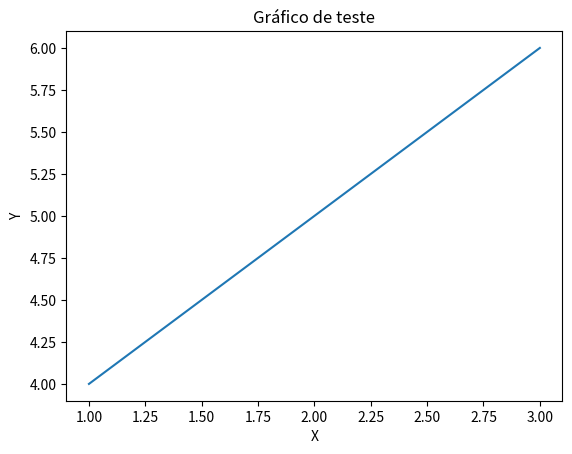

Source code (Python):
# graficos_precos.py
import matplotlib.pyplot as plt

def gerar_graficos():
    """Função de teste garantida para rodar sem erro."""
    print("Função gerar_graficos importada com sucesso!")
    # Gráfico de teste
    plt.plot([1, 2, 3], [4, 5, 6])
    plt.title("Gráfico de teste")
    plt.xlabel("X")
    plt.ylabel("Y")
    plt.show()

# Teste rápido
if __name__ == "__main__":
    gerar_graficos()
